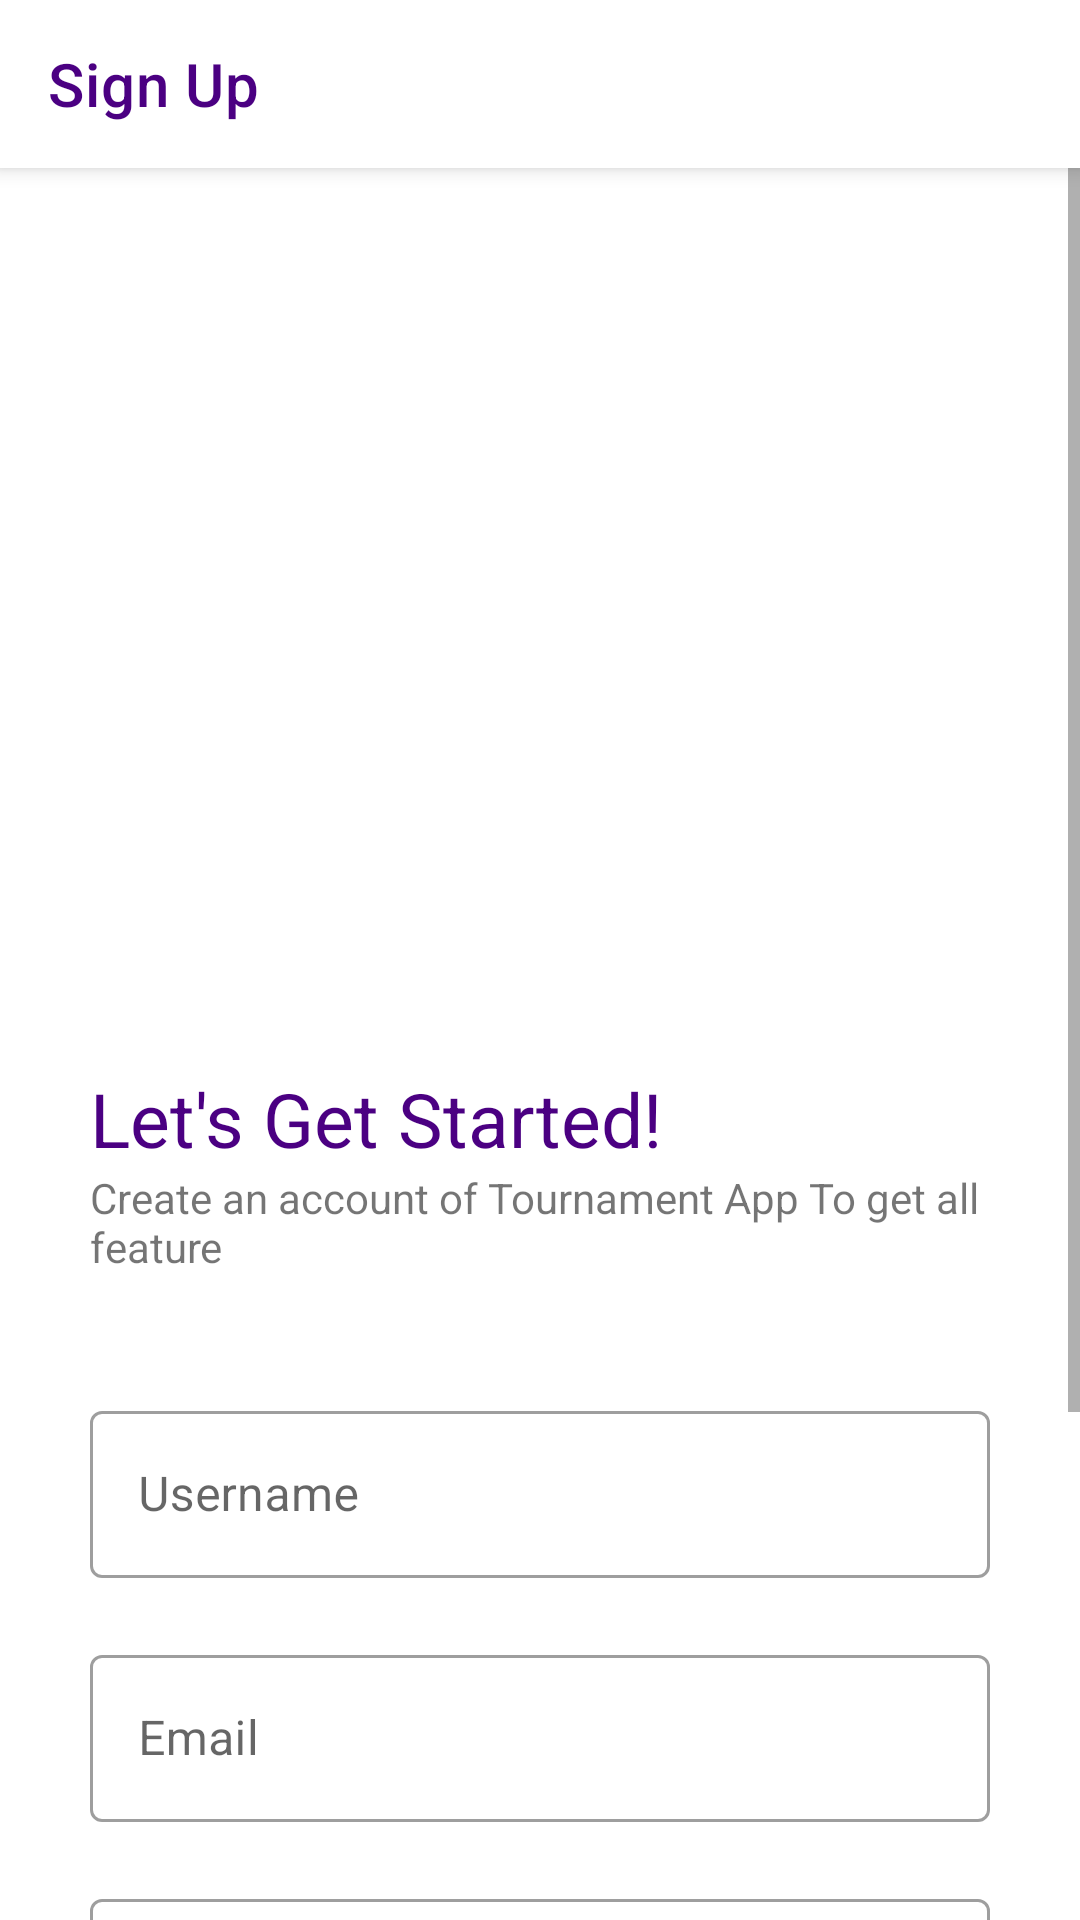

Android layout source for this screen:
<!-- AndroidManifest.xml: application theme Theme.TournamentApp -->
<!-- res/layout/activity_signup.xml -->
<?xml version="1.0" encoding="utf-8"?>
<androidx.coordinatorlayout.widget.CoordinatorLayout
    xmlns:android="http://schemas.android.com/apk/res/android"
    xmlns:app="http://schemas.android.com/apk/res-auto"
    xmlns:tools="http://schemas.android.com/tools"
    tools:context=".ActivitySignup"
    android:layout_width="match_parent"
    android:layout_height="match_parent">
    <com.google.android.material.appbar.AppBarLayout
        android:layout_width="match_parent"
        android:layout_height="?attr/actionBarSize"
        android:background="@color/white"
        app:layout_constraintEnd_toEndOf="parent"
        app:layout_constraintStart_toStartOf="parent"
        app:layout_constraintTop_toTopOf="parent">
        <com.google.android.material.appbar.MaterialToolbar
            android:id="@+id/toolbar_signup"
            android:layout_width="match_parent"
            android:layout_height="match_parent"
            app:title="Sign Up"
            app:titleTextColor="@color/primaryColor"
            app:navigationIconTint="@color/primaryColor"/>
    </com.google.android.material.appbar.AppBarLayout>

    <ScrollView
        android:layout_width="match_parent"
        android:layout_height="match_parent"
        app:layout_behavior="com.google.android.material.appbar.AppBarLayout$ScrollingViewBehavior">
        <LinearLayout
            android:layout_width="match_parent"
            android:layout_height="match_parent"
            android:orientation="vertical"
            android:paddingHorizontal="30dp">
            <ImageView
                android:id="@+id/logo_auth"
                android:layout_width="300dp"
                android:layout_height="300dp"
                android:contentDescription="Login"
                android:src="@drawable/img_signup_illustration" />

            <TextView
                android:id="@+id/welcometxt_login"
                android:layout_width="match_parent"
                android:layout_height="wrap_content"
                android:text="Let's Get Started!"
                android:textColor="@color/primaryColor"
                android:textSize="25sp"
                />

            <TextView
                android:id="@+id/textView"
                android:layout_width="match_parent"
                android:layout_height="wrap_content"
                android:text="Create an account of Tournament App To get all feature"
                />

            <com.google.android.material.textfield.TextInputLayout
                android:id="@+id/signup_txt_name"
                style="@style/Widget.MaterialComponents.TextInputLayout.OutlinedBox"
                android:layout_width="match_parent"
                android:layout_height="wrap_content"
                android:layout_marginTop="40dp"
                app:errorEnabled="true"
                app:errorIconDrawable="@drawable/icon_error">

                <com.google.android.material.textfield.TextInputEditText
                    android:id="@+id/signup_name"
                    android:layout_width="match_parent"
                    android:layout_height="wrap_content"
                    android:hint="Username"
                    android:inputType="textCapWords" />
            </com.google.android.material.textfield.TextInputLayout>

            <com.google.android.material.textfield.TextInputLayout
                android:id="@+id/signup_txt_mail"
                style="@style/Widget.MaterialComponents.TextInputLayout.OutlinedBox"
                android:layout_width="match_parent"
                android:layout_height="wrap_content"
                app:errorEnabled="true"
                app:errorIconDrawable="@drawable/icon_error">

                <com.google.android.material.textfield.TextInputEditText
                    android:id="@+id/signup_mail"
                    android:layout_width="match_parent"
                    android:layout_height="wrap_content"
                    android:hint="Email"
                    android:inputType="textEmailAddress" />
            </com.google.android.material.textfield.TextInputLayout>

            <com.google.android.material.textfield.TextInputLayout
                android:id="@+id/signup_txt_password"
                style="@style/Widget.MaterialComponents.TextInputLayout.OutlinedBox"
                android:layout_width="match_parent"
                android:layout_height="wrap_content"
                app:endIconMode="password_toggle"
                app:errorEnabled="true"
                app:errorIconDrawable="@drawable/icon_error">

                <com.google.android.material.textfield.TextInputEditText
                    android:id="@+id/signup_password"
                    android:layout_width="match_parent"
                    android:layout_height="wrap_content"
                    android:hint="Password"
                    android:inputType="textPassword" />
            </com.google.android.material.textfield.TextInputLayout>

            <com.google.android.material.textfield.TextInputLayout
                android:id="@+id/signup_txt_cpassword"
                style="@style/Widget.MaterialComponents.TextInputLayout.OutlinedBox"
                android:layout_width="match_parent"
                android:layout_height="wrap_content"
                app:endIconMode="password_toggle"
                app:errorEnabled="true"
                app:errorIconDrawable="@drawable/icon_error">

                <com.google.android.material.textfield.TextInputEditText
                    android:id="@+id/signup_cpassword"
                    android:layout_width="match_parent"
                    android:layout_height="wrap_content"
                    android:hint="Confirm Password"
                    android:inputType="textPassword" />
            </com.google.android.material.textfield.TextInputLayout>
            <androidx.appcompat.widget.AppCompatButton
                android:id="@+id/signup_btn"
                android:layout_width="match_parent"
                android:layout_height="wrap_content"
                android:background="@drawable/shape_allradius"
                android:text="Sign Up"
                android:textColor="@color/white"
                android:layout_marginTop="20dp"
                android:layout_marginBottom="20dp"/>
        </LinearLayout>
    </ScrollView>
</androidx.coordinatorlayout.widget.CoordinatorLayout>
<!-- resources referenced by this layout -->
<resources>
  <color name="primaryColor">#4B0082</color>
  <color name="white">#FFFFFFFF</color>
  <!-- drawable shape_allradius (drawable) -->
  <?xml version="1.0" encoding="utf-8"?>
  <shape
      xmlns:android="http://schemas.android.com/apk/res/android"
      android:shape="rectangle">
      <gradient
          android:startColor="@color/primaryColor"
          android:endColor="@color/primaryDarkColor"/>
      <corners android:radius="300dp"/>
  </shape>
  <style name="Theme.TournamentApp" parent="Theme.MaterialComponents.Light.NoActionBar">
          <item name="android:forceDarkAllowed" tools:targetApi="Q">false</item>
          
          <item name="colorPrimary">@color/primaryColor</item>
          <item name="colorPrimaryVariant">@color/primaryDarkColor</item>
          <item name="colorOnPrimary">@color/white</item>
          
          <item name="colorSecondary">@color/secondaryColor</item>
          <item name="colorSecondaryVariant">@color/secondaryDarkColor</item>
          <item name="colorOnSecondary">@color/black</item>
          
          <item name="android:statusBarColor" tools:targetApi="l">?attr/colorPrimaryVariant</item>
          
      </style>
  <color name="primaryDarkColor">#190054</color>
  <color name="secondaryColor">#4B0082</color>
  <color name="secondaryDarkColor">#190054</color>
  <color name="black">#FF000000</color>
</resources>
